Photos from the image-classification dataset "classification_dataset" in the GitHub repository Hero-Bedirhan/Hububat_Hastalik_Tespit. Its 5 classes are: black point, fusarium foot rot, healthy leaf, leaf blight, wheat blast.

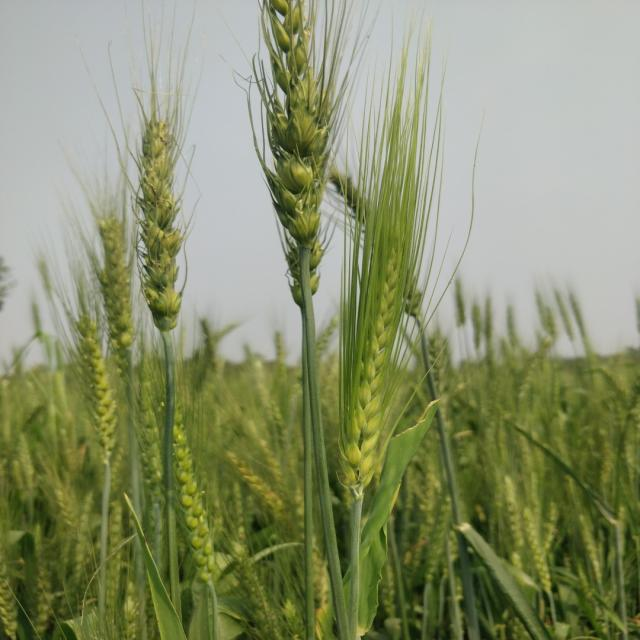
Label: healthy leaf

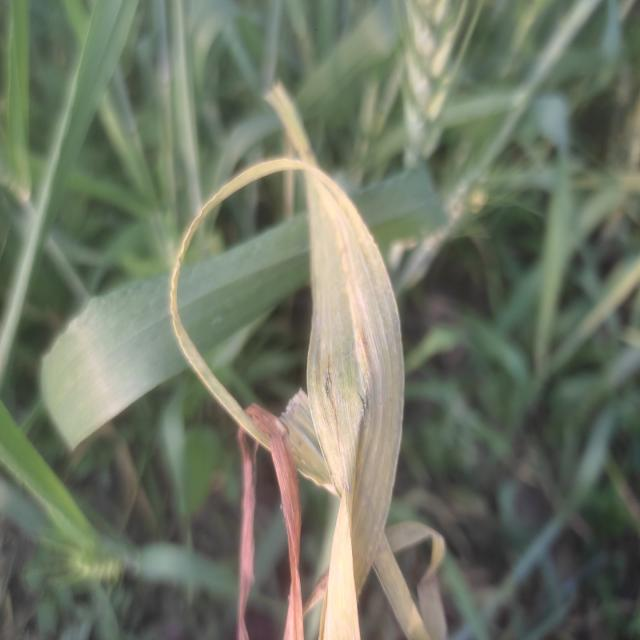
Label: leaf blight

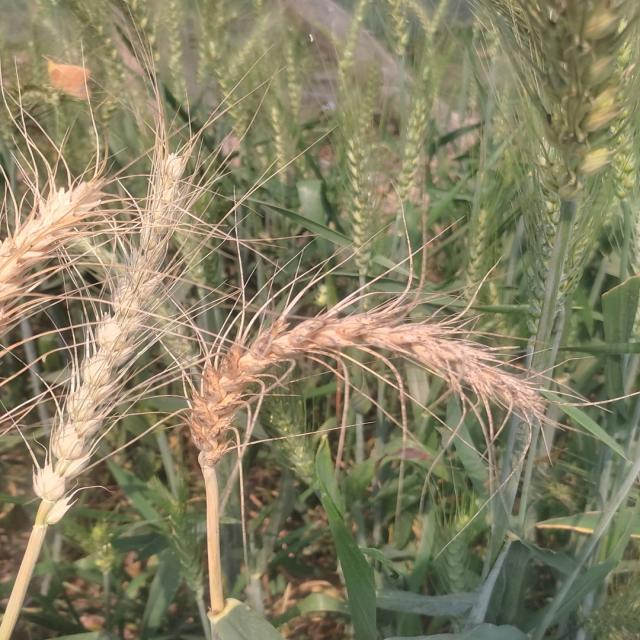
Label: wheat blast

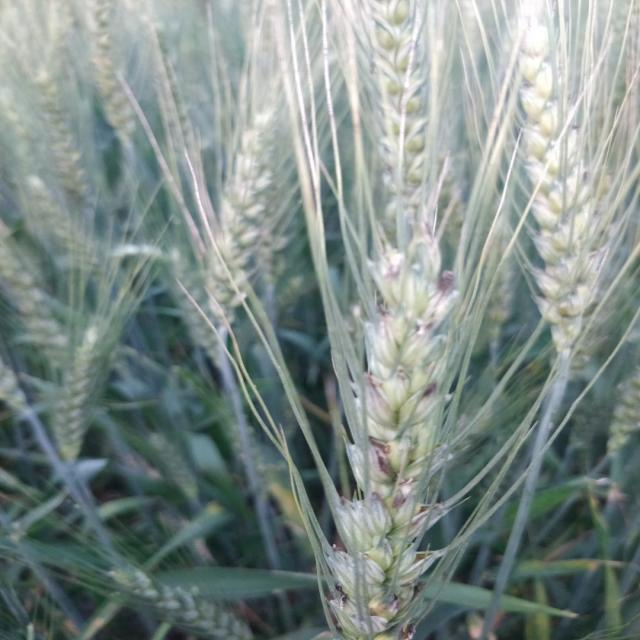
Label: black point

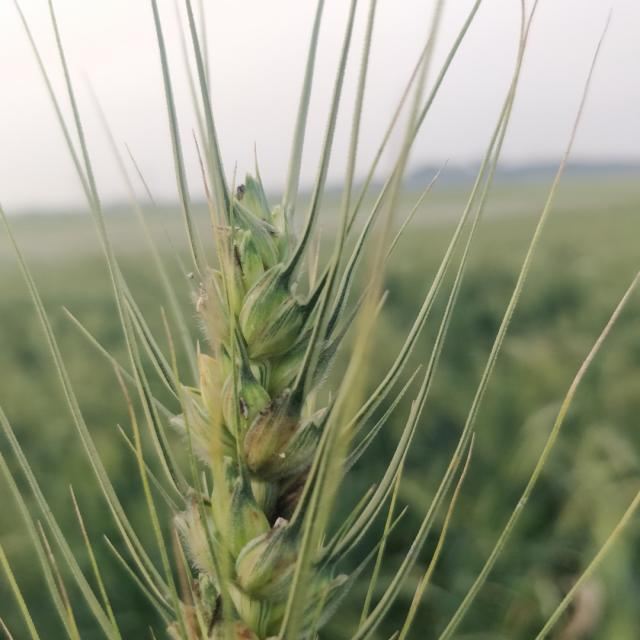
Label: black point

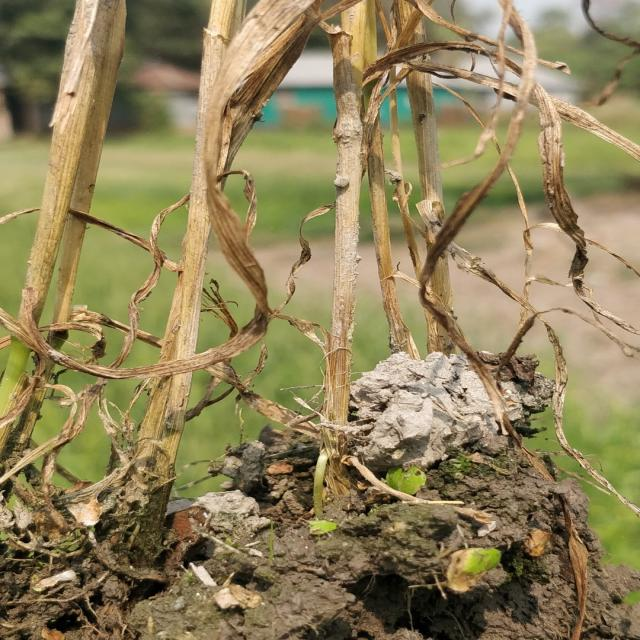
Label: fusarium foot rot
